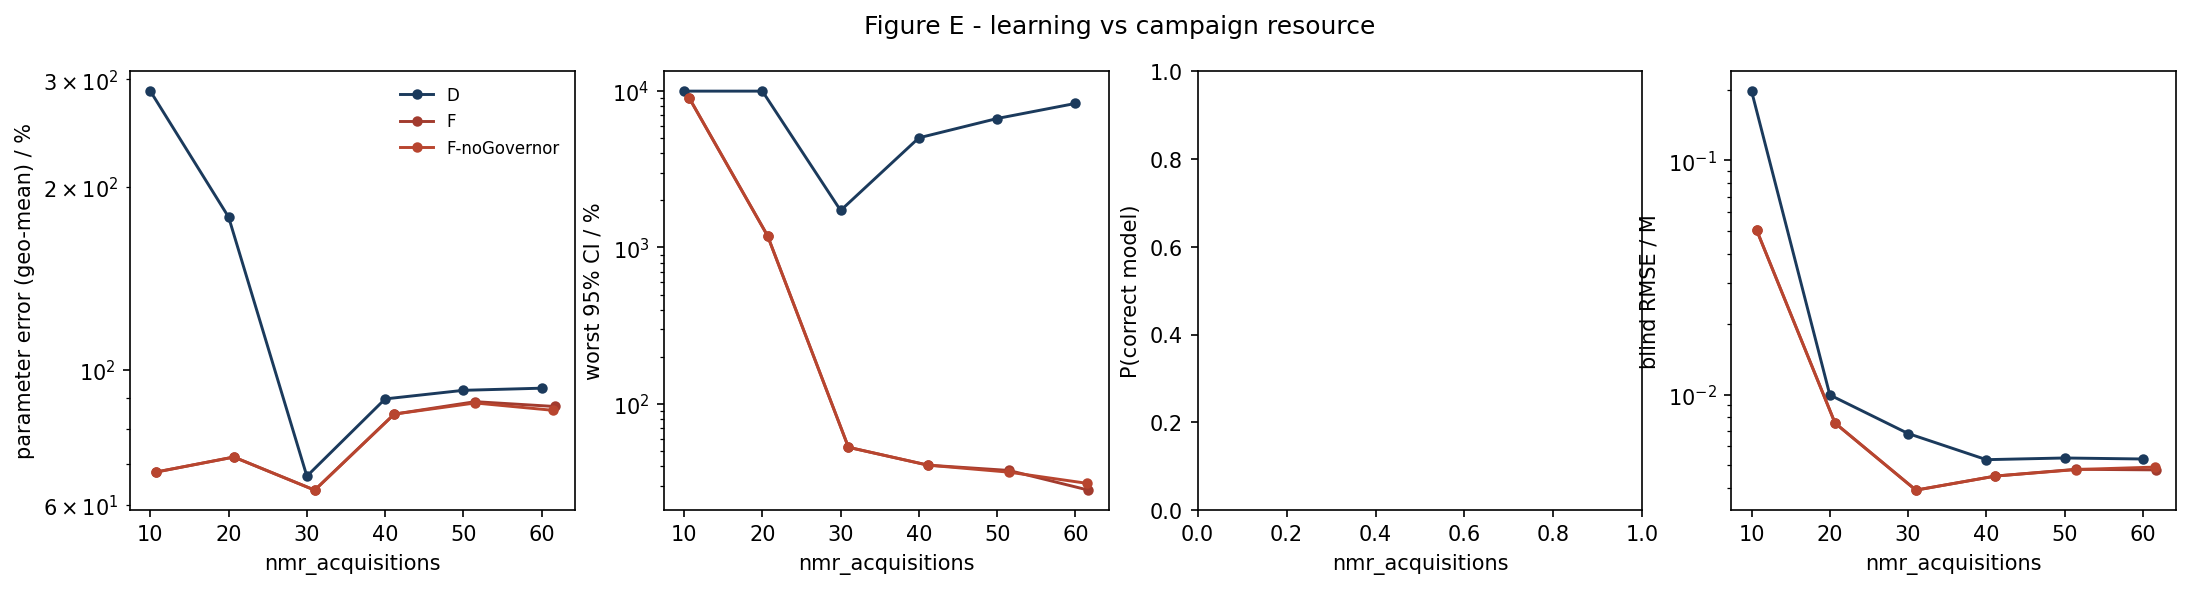

The table this chart was drawn from, first rows:
strategy, nmr_acquisitions, param_err_pct, max_rel_ci_pct, p_correct, blind_rmse_M
D, 10.0, 287, 10000, nan, 0.1977
D, 20.0, 178.3, 10000, nan, 0.00996
D, 30.0, 66.97, 1724, nan, 0.006817
D, 40.0, 89.68, 5027, nan, 0.005271
D, 50.0, 92.64, 6682, nan, 0.005359
D, 60.0, 93.4, 8342, nan, 0.005306
F, 10.67, 68, 9020, nan, 0.05022
F, 20.67, 71.99, 1188, nan, 0.007552
F, 31.0, 63.53, 52.72, nan, 0.003906
F, 41.17, 84.68, 40.52, nan, 0.004486
F, 51.5, 88.75, 37.48, nan, 0.004795
F, 61.67, 87.15, 28.05, nan, 0.004767
F-noGovernor, 10.67, 68, 9020, nan, 0.05022
F-noGovernor, 20.67, 71.99, 1188, nan, 0.007552
F-noGovernor, 31.0, 63.53, 52.72, nan, 0.003906
F-noGovernor, 41.17, 84.68, 40.52, nan, 0.004486
F-noGovernor, 51.5, 88.32, 36.55, nan, 0.004784
F-noGovernor, 61.5, 85.89, 31, nan, 0.004899
